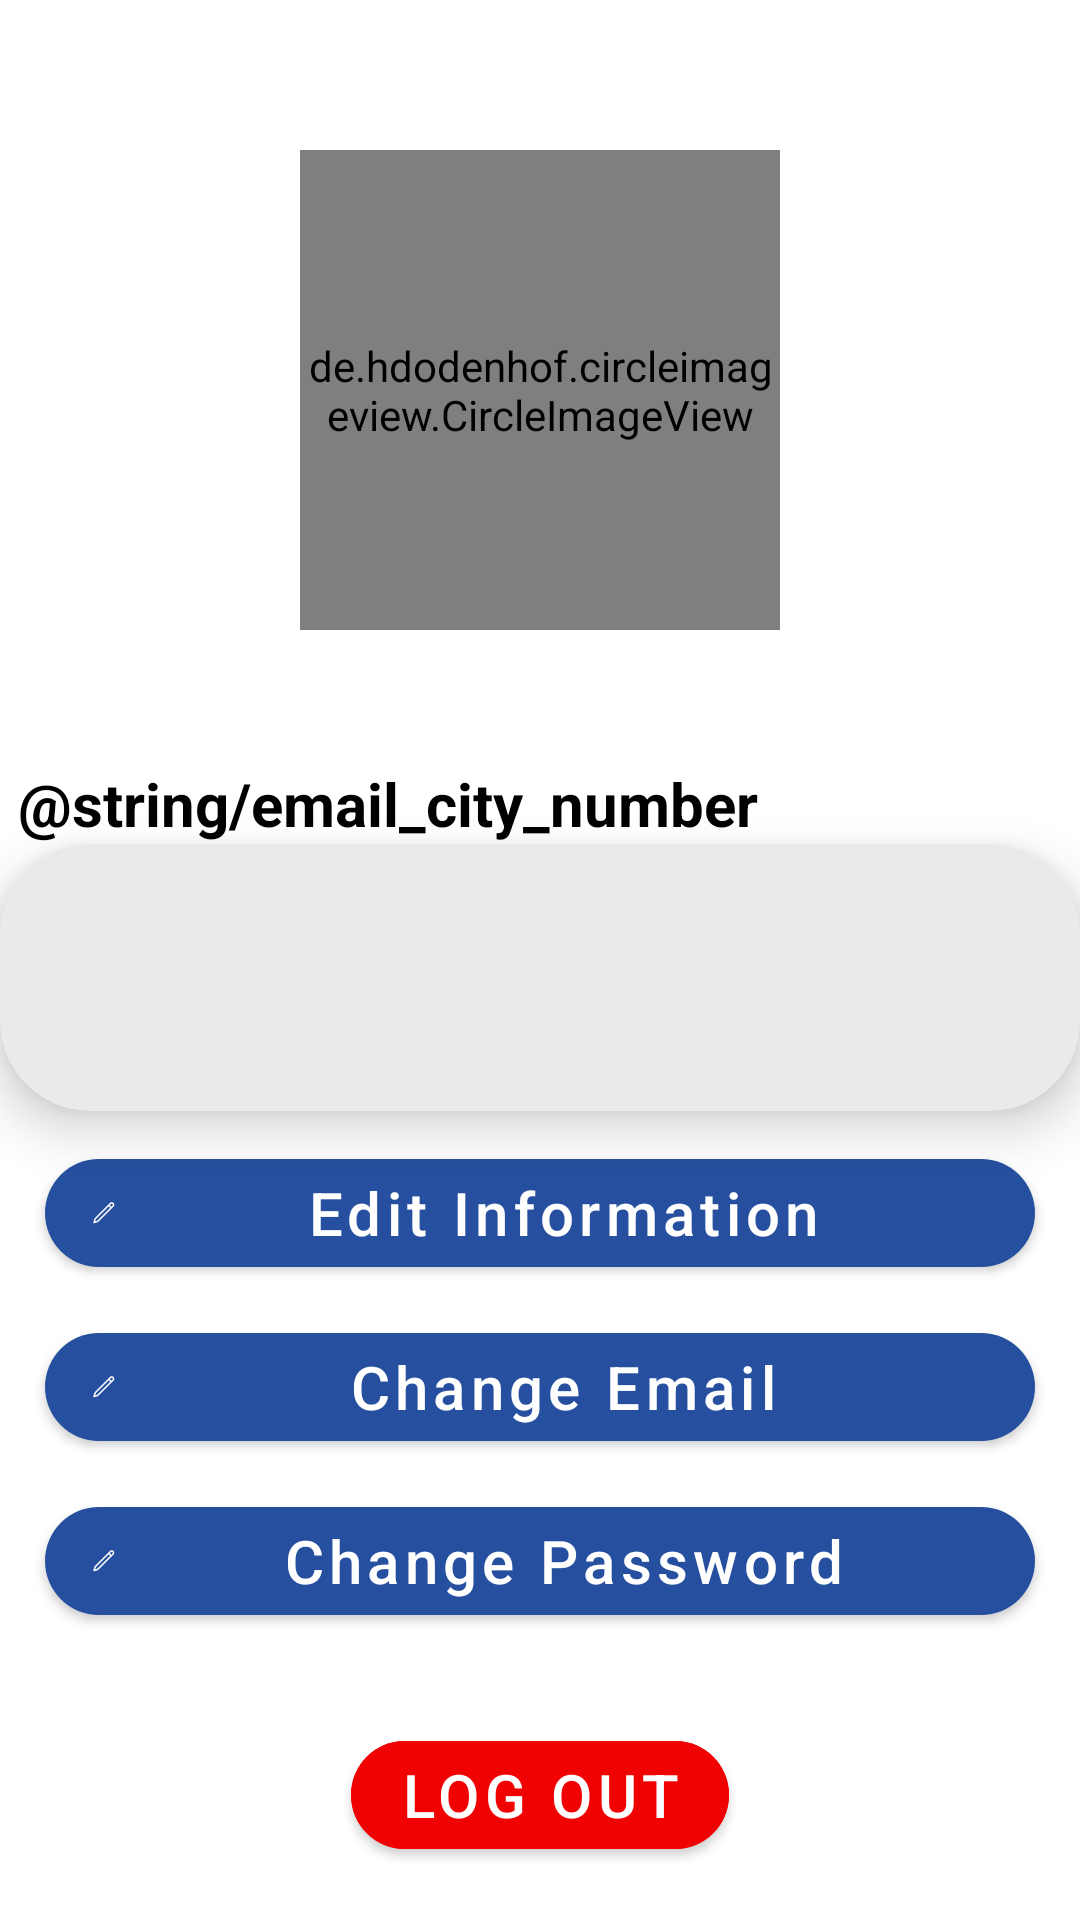

Android layout source for this screen:
<!-- AndroidManifest.xml: application theme Theme.Belya -->
<!-- res/layout/fragment_account_customer.xml -->
<?xml version="1.0" encoding="utf-8"?>
<androidx.constraintlayout.widget.ConstraintLayout xmlns:android="http://schemas.android.com/apk/res/android"
    xmlns:tools="http://schemas.android.com/tools"
    android:layout_width="match_parent"
    android:layout_height="match_parent"
    xmlns:app="http://schemas.android.com/apk/res-auto"
    tools:context=".ui.customer_main.tabs.account.AccountCustomerFragment">
    <de.hdodenhof.circleimageview.CircleImageView
        android:id="@+id/account_profile_pic"
        android:layout_width="160dp"
        android:layout_height="160dp"
        android:layout_marginTop="50dp"
        app:layout_constraintEnd_toEndOf="parent"
        app:layout_constraintStart_toStartOf="parent"
        app:layout_constraintTop_toTopOf="parent"
        tools:src="@drawable/profile_pic" />
    <TextView
        android:id="@+id/my_name"
        android:layout_width="wrap_content"
        android:layout_height="wrap_content"
        android:layout_marginStart="15dp"
        android:textColor="@color/blue_main"
        android:textSize="22sp"
        android:textStyle="bold"
        app:layout_constraintEnd_toEndOf="@id/account_profile_pic"
        app:layout_constraintStart_toStartOf="@id/account_profile_pic"
        app:layout_constraintTop_toBottomOf="@id/account_profile_pic"
        tools:text="Mohamed Ibrahim" />

    <TextView
        android:id="@+id/my_email_and_job"
        android:layout_width="wrap_content"
        android:layout_height="wrap_content"
        android:layout_marginStart="6dp"
        android:layout_marginTop="15dp"
        android:text="@string/email_city_number"
        android:textColor="@color/black"
        android:textSize="20sp"
        android:textStyle="bold"
        app:layout_constraintStart_toStartOf="parent"
        app:layout_constraintTop_toBottomOf="@id/my_name" />

    <androidx.cardview.widget.CardView
        android:id="@+id/my_info"
        android:layout_width="match_parent"
        android:layout_height="wrap_content"
        app:cardBackgroundColor="#EAEAEA"
        app:cardCornerRadius="30dp"
        app:cardElevation="10dp"
        app:layout_constraintEnd_toEndOf="parent"
        app:layout_constraintStart_toStartOf="parent"
        app:layout_constraintTop_toBottomOf="@id/my_email_and_job">

        <LinearLayout
            android:layout_width="wrap_content"
            android:layout_height="match_parent"
            android:orientation="vertical">

            <TextView
                android:id="@+id/my_email"
                android:layout_width="wrap_content"
                android:layout_height="wrap_content"
                android:layout_marginStart="15dp"
                android:layout_marginTop="4dp"
                android:textColor="@color/blue_main"
                android:textSize="18sp"
                android:textStyle="bold"
                tools:text="mohamed@gmail.com" />

            <TextView
                android:id="@+id/my_city"
                android:layout_width="wrap_content"
                android:layout_height="wrap_content"
                android:layout_marginStart="15dp"
                android:layout_marginTop="4dp"
                android:textColor="@color/blue_main"
                android:textSize="18sp"
                tools:text="Cairo" />

            <TextView
                android:id="@+id/my_number"
                android:layout_width="wrap_content"
                android:layout_height="wrap_content"
                android:layout_marginStart="15dp"
                android:layout_marginTop="8dp"
                android:textColor="@color/blue_main"
                android:textSize="18sp"
                tools:text="01115033510" />
        </LinearLayout>
    </androidx.cardview.widget.CardView>
    <com.google.android.material.button.MaterialButton
        android:id="@+id/edit_profile_details"
        android:layout_width="match_parent"
        android:layout_height="wrap_content"
        android:layout_marginStart="15dp"
        android:layout_marginTop="10dp"
        android:layout_marginEnd="15dp"
        android:text="Edit Information"
        app:icon="@drawable/ic_change"
        android:textAllCaps="false"
        android:textSize="20sp"
        app:cornerRadius="20dp"
        app:layout_constraintEnd_toEndOf="parent"
        app:layout_constraintStart_toStartOf="parent"
        app:layout_constraintTop_toBottomOf="@id/my_info" />

    <com.google.android.material.button.MaterialButton
        android:id="@+id/account_change_email"
        android:layout_width="match_parent"
        android:layout_height="wrap_content"
        android:layout_marginStart="15dp"
        android:layout_marginTop="10dp"
        android:layout_marginEnd="15dp"
        android:text="Change Email"
        android:textAllCaps="false"
        android:textSize="20sp"
        app:cornerRadius="20dp"
        app:icon="@drawable/ic_change"
        app:layout_constraintEnd_toEndOf="parent"
        app:layout_constraintStart_toStartOf="parent"
        app:layout_constraintTop_toBottomOf="@id/edit_profile_details" />


    <com.google.android.material.button.MaterialButton
        android:id="@+id/account_change_password"
        android:layout_width="match_parent"
        android:layout_height="wrap_content"
        android:layout_marginStart="15dp"
        android:layout_marginTop="10dp"
        android:layout_marginEnd="15dp"
        android:text="Change Password"
        android:textAllCaps="false"
        android:textSize="20sp"
        app:cornerRadius="20dp"
        app:icon="@drawable/ic_change"
        app:layout_constraintEnd_toEndOf="parent"
        app:layout_constraintStart_toStartOf="parent"
        app:layout_constraintTop_toBottomOf="@id/account_change_email" />


    <com.google.android.material.button.MaterialButton
        android:id="@+id/logout"
        android:layout_width="wrap_content"
        android:layout_height="wrap_content"
        android:layout_marginStart="15dp"
        android:layout_marginTop="30dp"
        android:layout_marginEnd="15dp"
        android:backgroundTint="@color/red"
        android:text="Log Out"
        android:textSize="20sp"
        app:cornerRadius="20dp"
        app:icon="@drawable/ic_logout"
        app:layout_constraintEnd_toEndOf="parent"
        app:layout_constraintStart_toStartOf="parent"
        app:layout_constraintTop_toBottomOf="@id/account_change_password" />

</androidx.constraintlayout.widget.ConstraintLayout>
<!-- resources referenced by this layout -->
<resources>
  <color name="black">#FF000000</color>
  <color name="blue_main">#264F9F</color>
  <color name="red">#F10202</color>
  <!-- drawable ic_change: png bitmap (drawable-nodpi, 406 bytes) -->
  <style name="Theme.Belya" parent="Theme.MaterialComponents.DayNight.NoActionBar">
          
          <item name="colorPrimary">@color/blue_main</item>
          <item name="colorPrimaryVariant">@color/purple_700</item>
          <item name="colorOnPrimary">@color/white</item>
          
          <item name="colorSecondary">@color/blue_main</item>
          <item name="colorSecondaryVariant">@color/teal_700</item>
          <item name="colorOnSecondary">@color/black</item>
          
          <item name="android:statusBarColor">?attr/colorPrimaryVariant</item>
          
      </style>
  <color name="purple_700">#FF3700B3</color>
  <color name="white">#FFFFFFFF</color>
  <color name="teal_700">#FF018786</color>
</resources>
